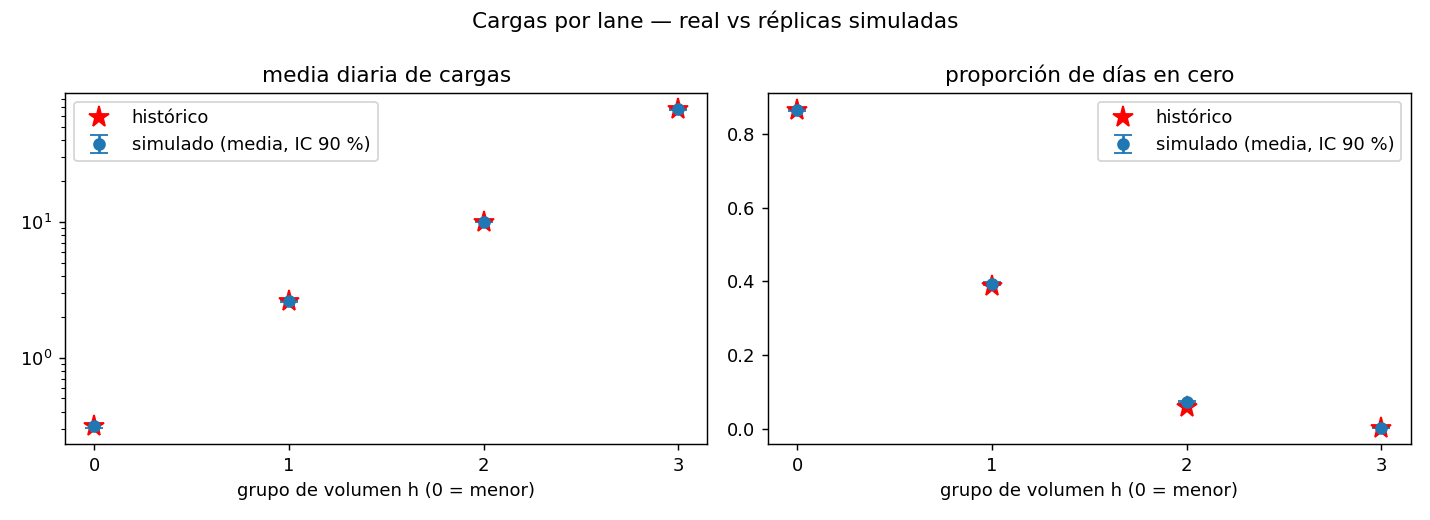

The data file committed next to this chart (first rows):
grupo h, lanes, phi_h, estadístico, real, sim (media), sim IC90 inf, sim IC90 sup, real dentro del IC90 (grupo), % lanes con real dentro de su IC90
0, 250, 0.1776, media diaria de cargas, 0.3134, 0.3134, 0.3017, 0.3252, True, 100.0
0, 250, 0.1776, proporción de días en cero, 0.8653, 0.8657, 0.8626, 0.8689, True, 74.4
1, 233, 0.631, media diaria de cargas, 2.616, 2.615, 2.577, 2.654, True, 100.0
1, 233, 0.631, proporción de días en cero, 0.3882, 0.394, 0.3892, 0.3986, False, 44.64
2, 251, 1.356, media diaria de cargas, 9.958, 9.961, 9.861, 10.05, True, 100.0
2, 251, 1.356, proporción de días en cero, 0.06039, 0.07334, 0.07088, 0.07583, False, 42.63
3, 420, 2.617, media diaria de cargas, 67.18, 67.19, 66.73, 67.67, True, 100.0
3, 420, 2.617, proporción de días en cero, 0.002183, 0.001997, 0.001667, 0.002341, True, 96.19
